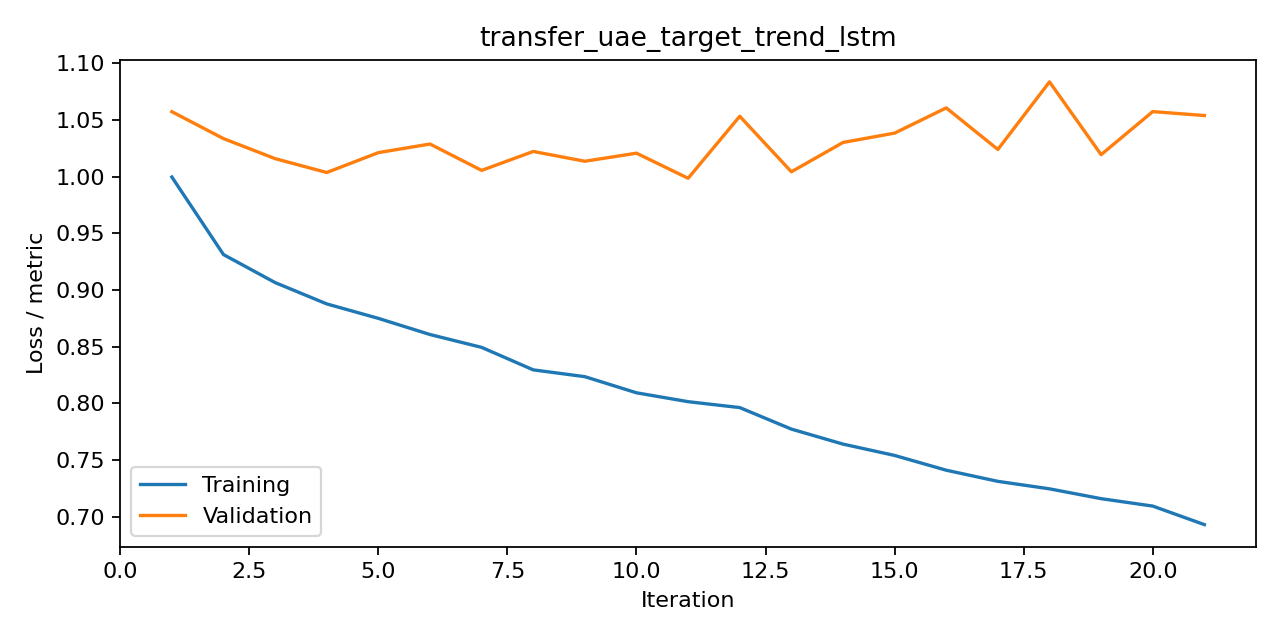

The table this chart was drawn from, first rows:
iteration, train, valid, metric
1, 0.9996, 1.057, cross_entropy
2, 0.9312, 1.034, cross_entropy
3, 0.9065, 1.016, cross_entropy
4, 0.8877, 1.004, cross_entropy
5, 0.875, 1.021, cross_entropy
6, 0.8607, 1.029, cross_entropy
7, 0.8494, 1.006, cross_entropy
8, 0.8296, 1.022, cross_entropy
9, 0.8235, 1.014, cross_entropy
10, 0.8093, 1.021, cross_entropy
11, 0.8015, 0.9985, cross_entropy
12, 0.7963, 1.053, cross_entropy
13, 0.7773, 1.004, cross_entropy
14, 0.7641, 1.03, cross_entropy
15, 0.7541, 1.038, cross_entropy
16, 0.741, 1.061, cross_entropy
17, 0.7312, 1.024, cross_entropy
18, 0.7246, 1.084, cross_entropy
19, 0.7159, 1.019, cross_entropy
20, 0.7094, 1.057, cross_entropy
21, 0.6931, 1.054, cross_entropy
